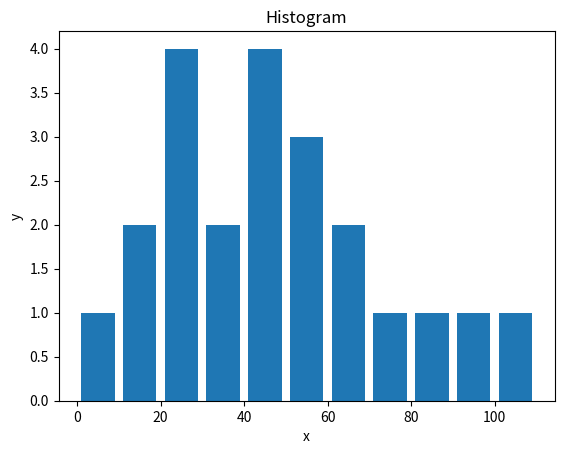

This chart was generated by the following Python code:
import matplotlib.pyplot as plt

population_ages = [22, 55, 62, 45, 21, 22, 34, 42, 42,
                   4, 99, 102, 11, 55, 30, 66, 72, 12, 22, 41, 58, 81]

bins = [0, 10, 20, 30, 40, 50, 60, 70, 80, 90, 100, 110]
plt.hist(population_ages, bins, histtype='bar', rwidth=0.8)

plt.xlabel('x')
plt.ylabel('y')
plt.title('Histogram')

plt.show()
